Image classification data set "fissura_dataset_augmented" (Inteli-College/2025-1B-T12-EC06-G01 on GitHub). Class labels (2): fissura retracao, fissura termica.

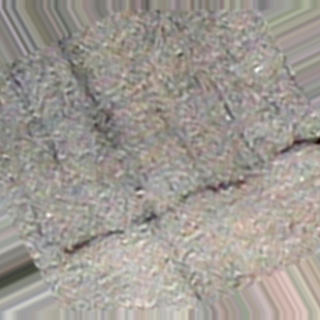
Label: fissura termica

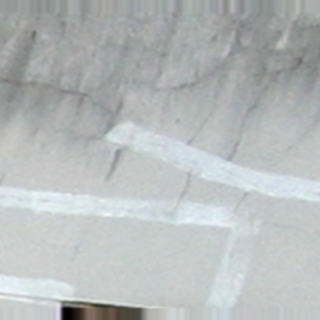
Label: fissura termica

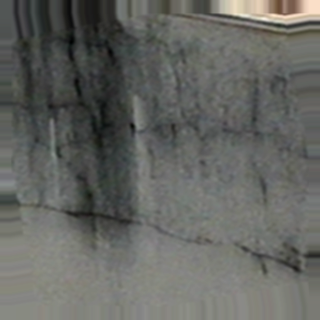
Label: fissura termica

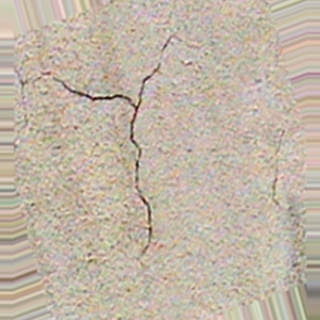
Label: fissura retracao

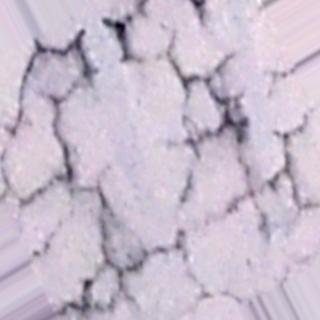
Label: fissura retracao

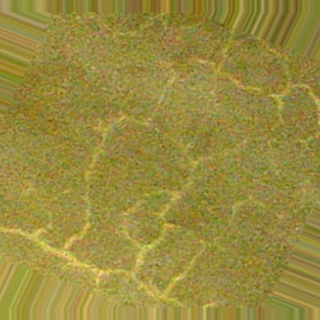
Label: fissura retracao
